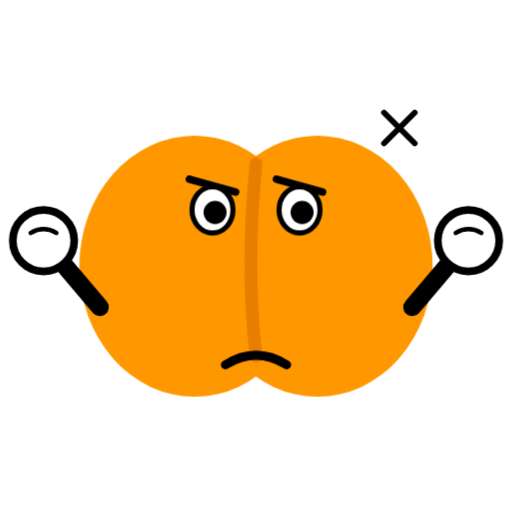
t = 0.00 s
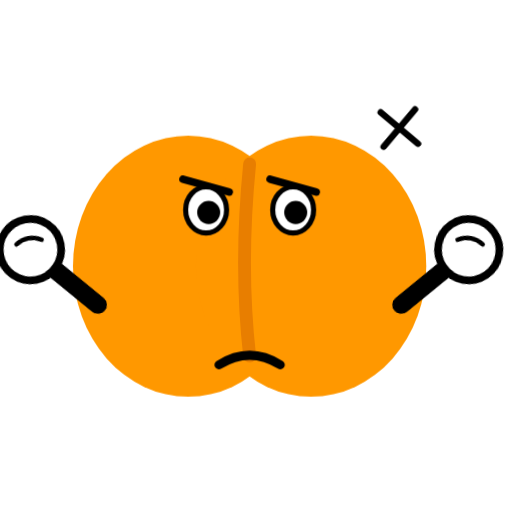
t = 0.10 s
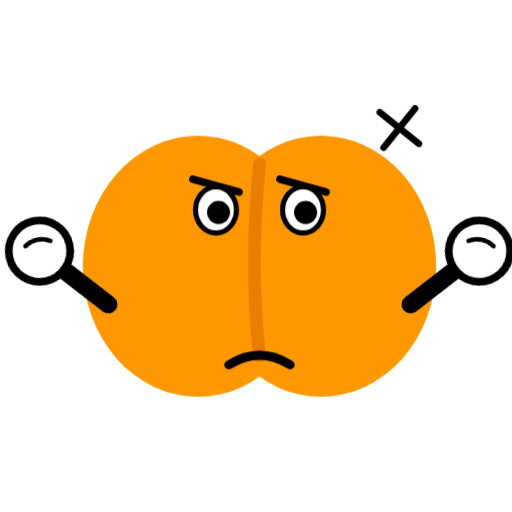
t = 0.23 s
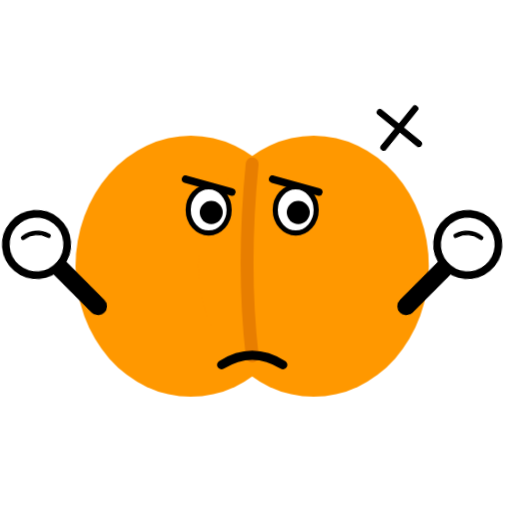
t = 0.33 s
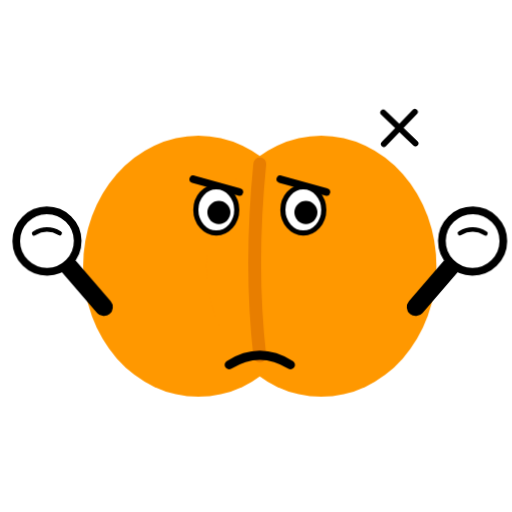
t = 0.42 s
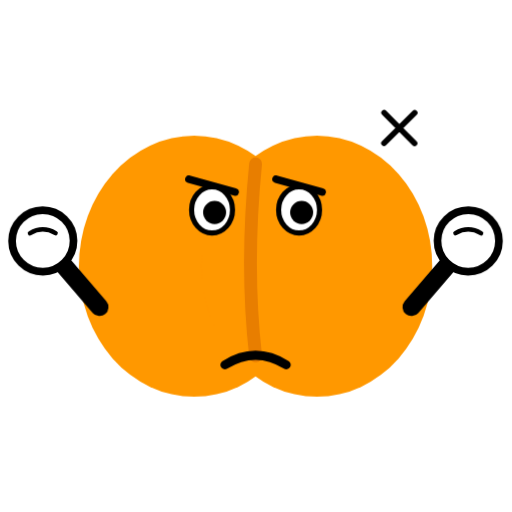
t = 0.55 s

The animated SVG that drew these frames (rendered in a browser with its animation timeline set to each time). Animation: 4 CSS @keyframes rules; one cycle of 0.65 s, repeats indefinitely.

<svg xmlns="http://www.w3.org/2000/svg" viewBox="0 0 400 400" width="512" height="512" role="img" aria-labelledby="angry-title angry-desc" style="overflow:hidden">
  <title id="angry-title">生气</title>
  <desc id="angry-desc">Angry fists</desc>
  <style>

    .root { transform-origin: 200px 280px; animation: shake 0.55s cubic-bezier(0.22, 0.9, 0.3, 1) infinite; }
    .arm-l { transform-origin: 70px 220px; animation: punchL 0.55s cubic-bezier(0.22, 0.9, 0.3, 1) infinite; }
    .arm-r { transform-origin: 330px 220px; animation: punchR 0.55s cubic-bezier(0.22, 0.9, 0.3, 1) infinite; }
    @keyframes shake {
      0%,100% { transform: translateX(0); }
      20% { transform: translateX(-5px); } 40% { transform: translateX(5px); }
      60% { transform: translateX(-3px); } 80% { transform: translateX(3px); }
    }
    @keyframes punchL { 0%,100% { transform: rotate(0); } 50% { transform: rotate(-12deg); } }
    @keyframes punchR { 0%,100% { transform: rotate(0); } 50% { transform: rotate(12deg); } }

.pan{animation:an .65s cubic-bezier(0.34, 1.35, 0.64, 1) infinite;transform-origin:0 0}@keyframes an{0%,100%{transform:scale(1)}50%{transform:scale(1.15) rotate(-6deg)}}
  </style>
  <g class="root">

    <ellipse cx="152" cy="208" rx="90" ry="102" fill="#FF9800"/>
    <ellipse cx="248" cy="208" rx="90" ry="102" fill="#FF9800"/>
    <path d="M200 128 Q192 208 200 278" fill="none" stroke="#E87E00" stroke-width="10" stroke-linecap="round"/>
<g class="arm-l">
      <path d="M78 240 Q56 214 34 188" fill="none" stroke="#000000" stroke-width="14" stroke-linecap="round"/>
      
      <circle cx="34" cy="188" r="24" fill="#FFFFFF" stroke="#000000" stroke-width="6"/>
      <path d="M24 182 Q34 176 44 182" fill="none" stroke="#000000" stroke-width="3.5" stroke-linecap="round"/></g><g class="arm-r">
      <path d="M322 240 Q344 214 366 188" fill="none" stroke="#000000" stroke-width="14" stroke-linecap="round"/>
      
      <circle cx="366" cy="188" r="24" fill="#FFFFFF" stroke="#000000" stroke-width="6"/>
      <path d="M356 182 Q366 176 376 182" fill="none" stroke="#000000" stroke-width="3.5" stroke-linecap="round"/></g>

    <path d="M148 140 L184 150" fill="none" stroke="#000000" stroke-width="6" stroke-linecap="round"/>
    <path d="M252 150 L216 140" fill="none" stroke="#000000" stroke-width="6" stroke-linecap="round"/>
    <ellipse cx="166" cy="164" rx="16" ry="18" fill="#FFFFFF" stroke="#000000" stroke-width="4"/>
    <circle cx="168" cy="166" r="9" fill="#000000"/>
    <ellipse cx="234" cy="164" rx="16" ry="18" fill="#FFFFFF" stroke="#000000" stroke-width="4"/>
    <circle cx="236" cy="166" r="9" fill="#000000"/>
<path d="M176 285 Q200 270 224 285" fill="none" stroke="#000000" stroke-width="7" stroke-linecap="round"/>
  </g>

  <g transform="translate(312 100)"><g class="pan"><path d="M-12-12L12 12M12-12L-12 12" stroke="#000" stroke-width="4.5" stroke-linecap="round"/></g></g>
</svg>
